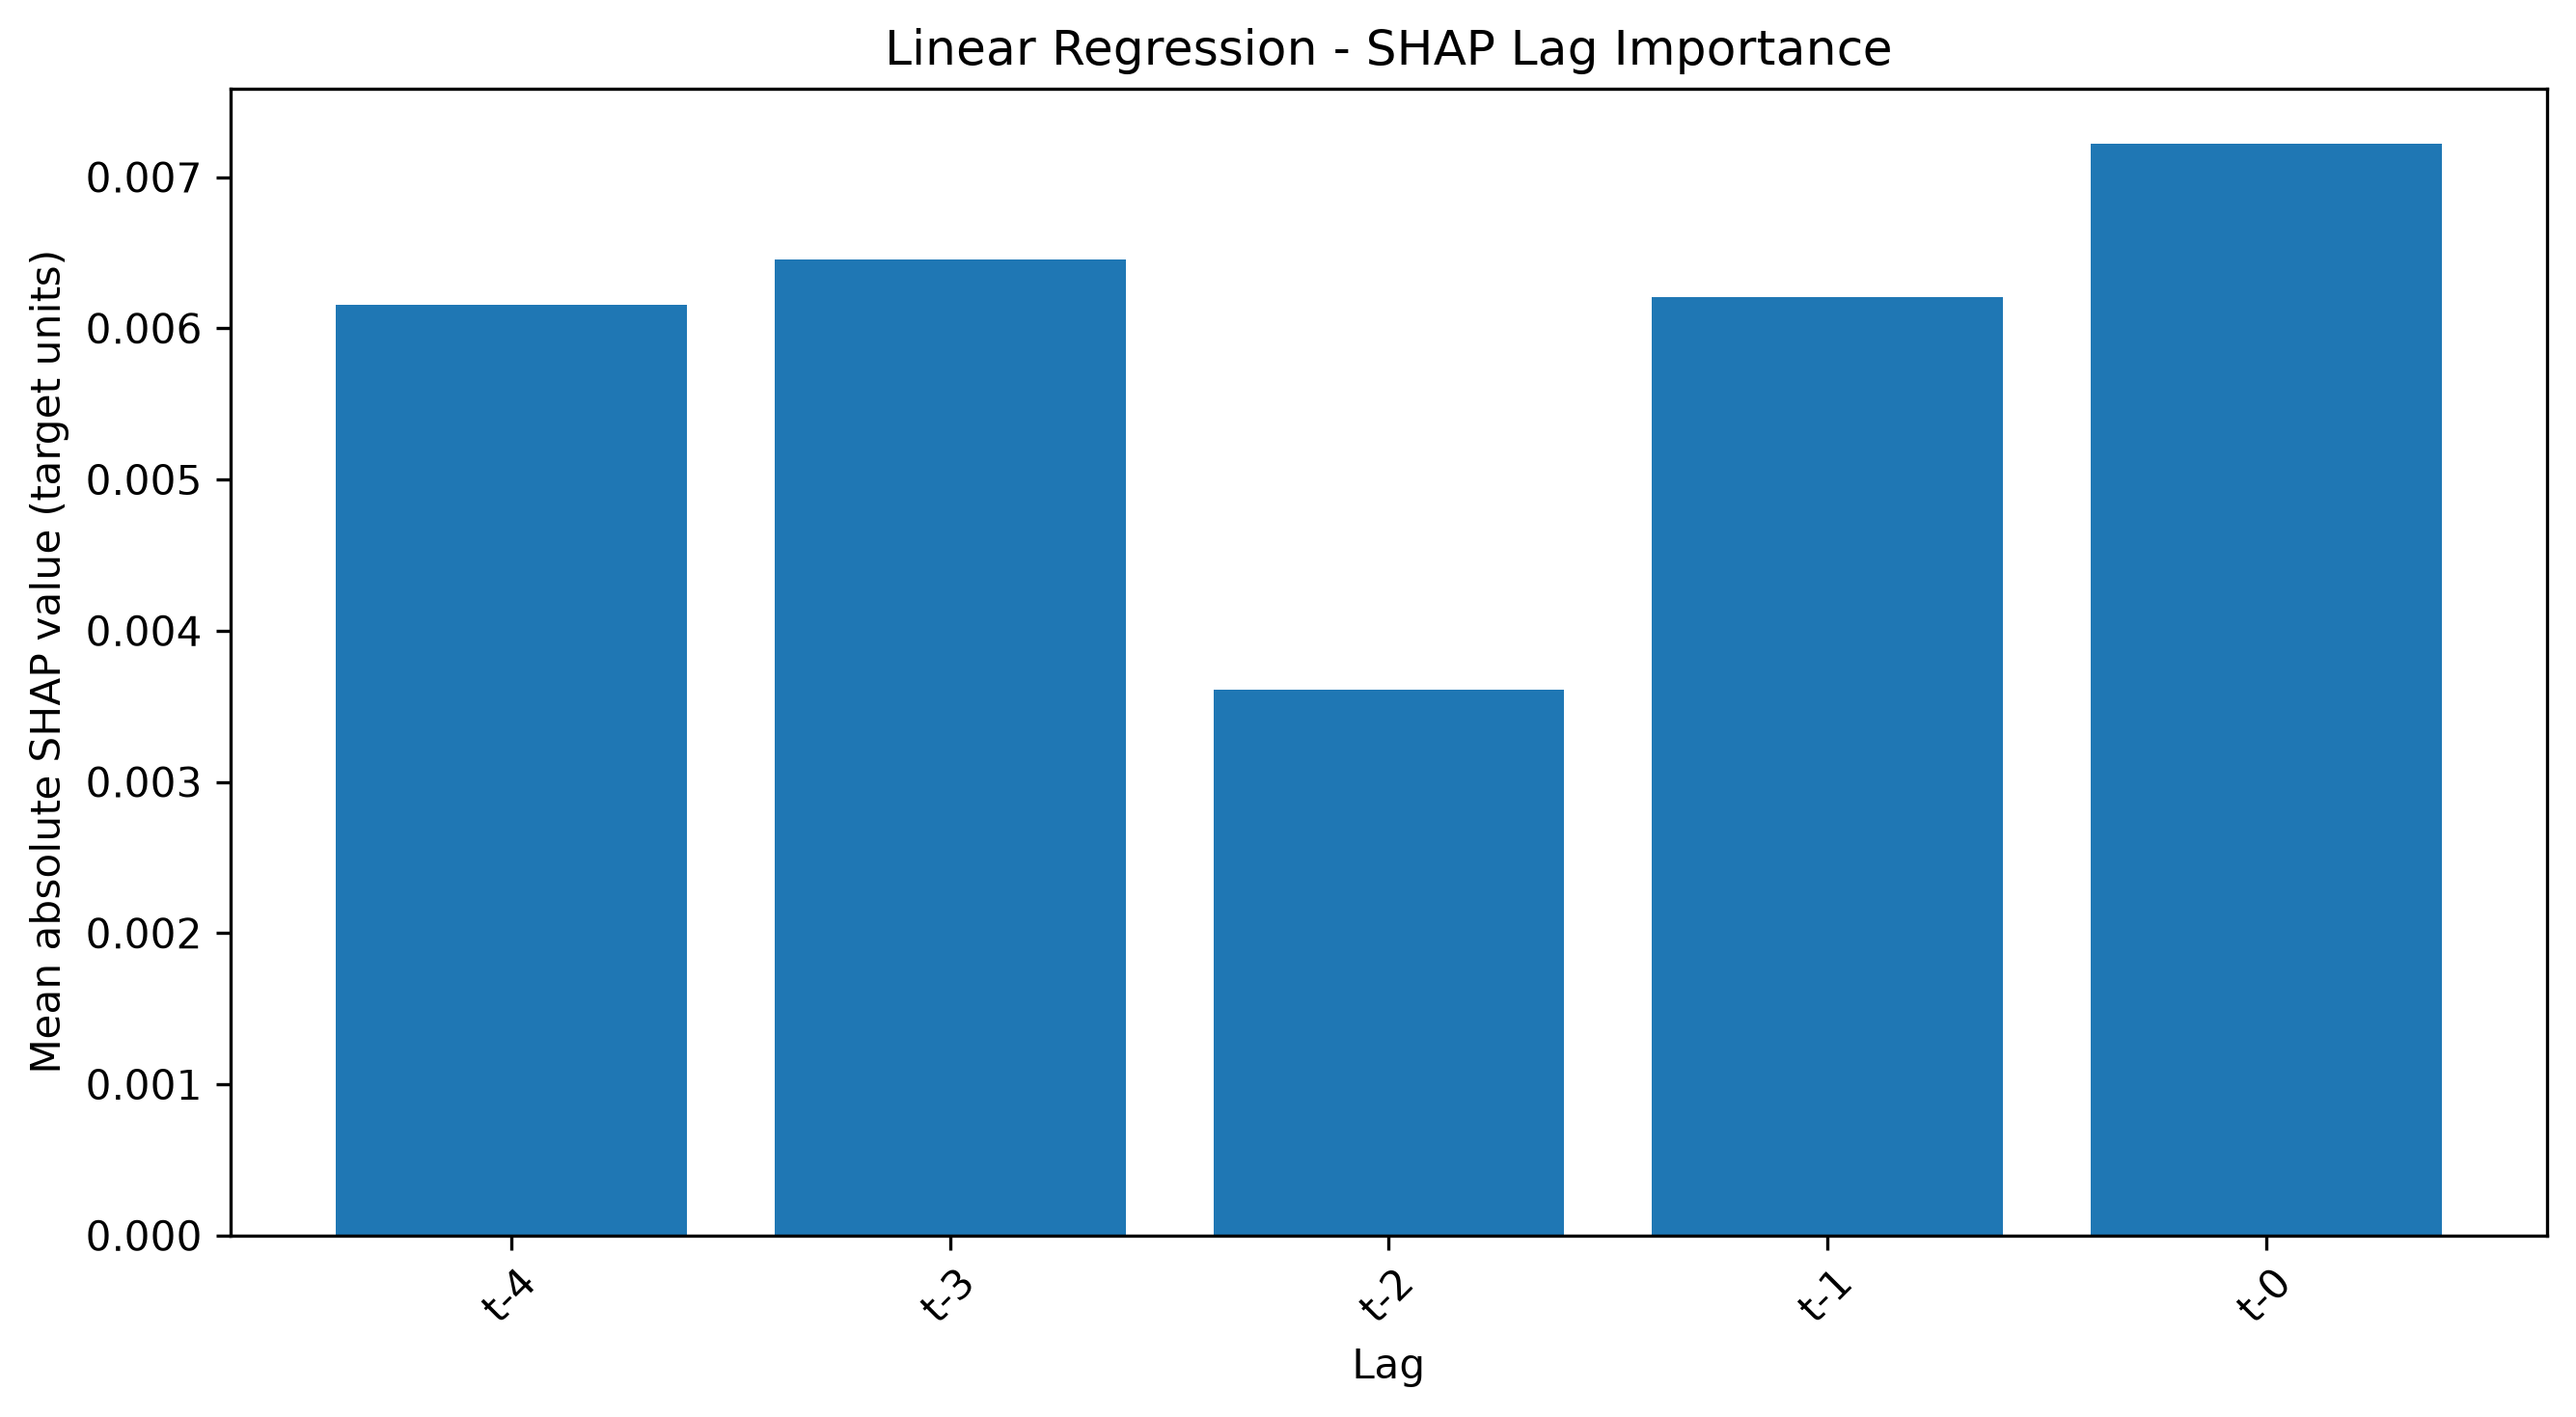

Values plotted in this chart, from the file beside it:
Lag, Mean |SHAP|, Rank
t-0, 0.007222, 1.0
t-3, 0.006452, 2.0
t-1, 0.006204, 3.0
t-4, 0.006153, 4.0
t-2, 0.003609, 5.0
